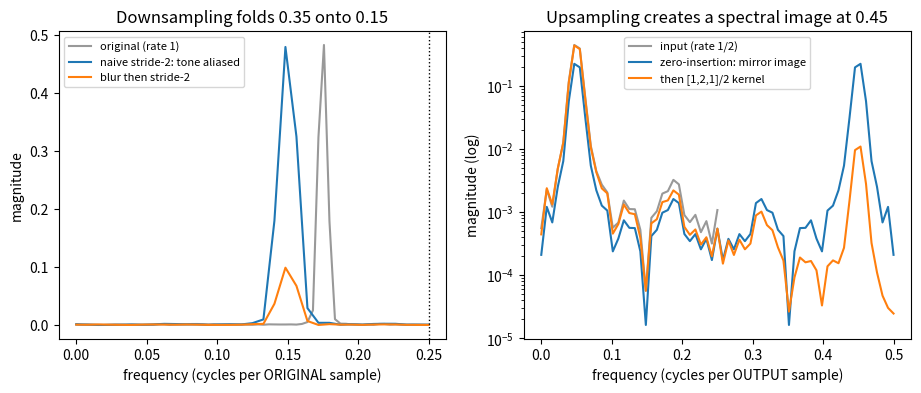

This chart was generated by the following Python code:
"""
Day 131 - Consolidation: the aliasing / resampling thread.

Left : stride-2 downsampling (strided conv / pooling). A tone at 0.35 cycles/sample is above the new
       Nyquist (0.25 of the old rate), so naive decimation folds it to a false lower frequency.
       A [1,2,1]/4 blur before decimating (anti-aliased pooling) attenuates it.
Right: stride-2 upsampling (transposed conv). Zero-insertion copies the spectrum into a mirror image;
       a smoothing kernel after it suppresses the image. The residual image is the checkerboard artifact.
All data synthetic, seed 42, N = 128 samples.
"""
import numpy as np
import matplotlib.pyplot as plt

np.random.seed(42)
N = 128
n = np.arange(N)
f0 = 0.35                                          # cycles/sample, above the post-decimation Nyquist (0.25)
x = np.sin(2 * np.pi * f0 * n) + 0.01 * np.random.randn(N)
blur = np.array([1, 2, 1]) / 4.0


def spec(sig):
    """One-sided magnitude spectrum, frequency in cycles/sample of that signal's own rate."""
    S = np.abs(np.fft.rfft(sig * np.hanning(len(sig)))) / len(sig) * 2
    return np.fft.rfftfreq(len(sig)), S


# ---- left: decimation with / without anti-aliasing ----
naive = x[::2]                                     # strided conv / max-style decimation, no filter
filtered = np.convolve(x, blur, mode="same")[::2]  # blur-pool: low-pass, then decimate
fx, Sx = spec(x)
fn, Sn = spec(naive)
ff, Sf = spec(filtered)

# ---- right: zero-insertion upsampling with / without a smoothing kernel ----
base = np.sin(2 * np.pi * 0.1 * np.arange(N // 2)) + 0.01 * np.random.randn(N // 2)   # band-limited input
up = np.zeros(N)
up[::2] = base                                     # transposed conv, stride 2: insert zeros
up_smooth = np.convolve(up, np.array([1, 2, 1]) / 2.0, mode="same")   # linear-interp kernel
fu, Su = spec(up)
fs, Ss = spec(up_smooth)
fb, Sb = spec(base)

fig, ax = plt.subplots(1, 2, figsize=(11, 4))
ax[0].plot(fx * 0.5, Sx[: len(fx)], color="0.6", label="original (rate 1)")
ax[0].plot(fn * 0.5, Sn, label="naive stride-2: tone aliased")
ax[0].plot(ff * 0.5, Sf, label="blur then stride-2")
ax[0].axvline(0.25, color="k", ls=":", lw=1)
ax[0].set_xlabel("frequency (cycles per ORIGINAL sample)")
ax[0].set_ylabel("magnitude")
ax[0].set_title("Downsampling folds 0.35 onto 0.15")
ax[0].legend(fontsize=8)

ax[1].semilogy(fb * 0.5, Sb + 1e-6, color="0.6", label="input (rate 1/2)")
ax[1].semilogy(fu, Su + 1e-6, label="zero-insertion: mirror image")
ax[1].semilogy(fs, Ss + 1e-6, label="then [1,2,1]/2 kernel")
ax[1].set_xlabel("frequency (cycles per OUTPUT sample)")
ax[1].set_ylabel("magnitude (log)")
ax[1].set_title("Upsampling creates a spectral image at 0.45")
ax[1].legend(fontsize=8)

plt.savefig("graph_DAY_131.png", dpi=120, bbox_inches="tight")

k = lambda f, S, t: S[np.argmin(np.abs(f - t))]
print("left : peak freq naive  = %.3f  (expect 0.15)" % (fn[np.argmax(Sn)] * 0.5))
print("left : peak amp  naive %.3f  blurred %.3f" % (Sn.max(), Sf.max()))
print("right: image @0.45 zero-insert %.3f  smoothed %.4f  | tone @0.05 %.3f" % (k(fu, Su, 0.45), k(fs, Ss, 0.45), k(fu, Su, 0.05)))
H = lambda w: (2 + 2 * np.cos(w)) / 4
print("blur gain at 0.35 cyc/sample: %.3f ; fold target 0.15" % H(2 * np.pi * 0.35))
